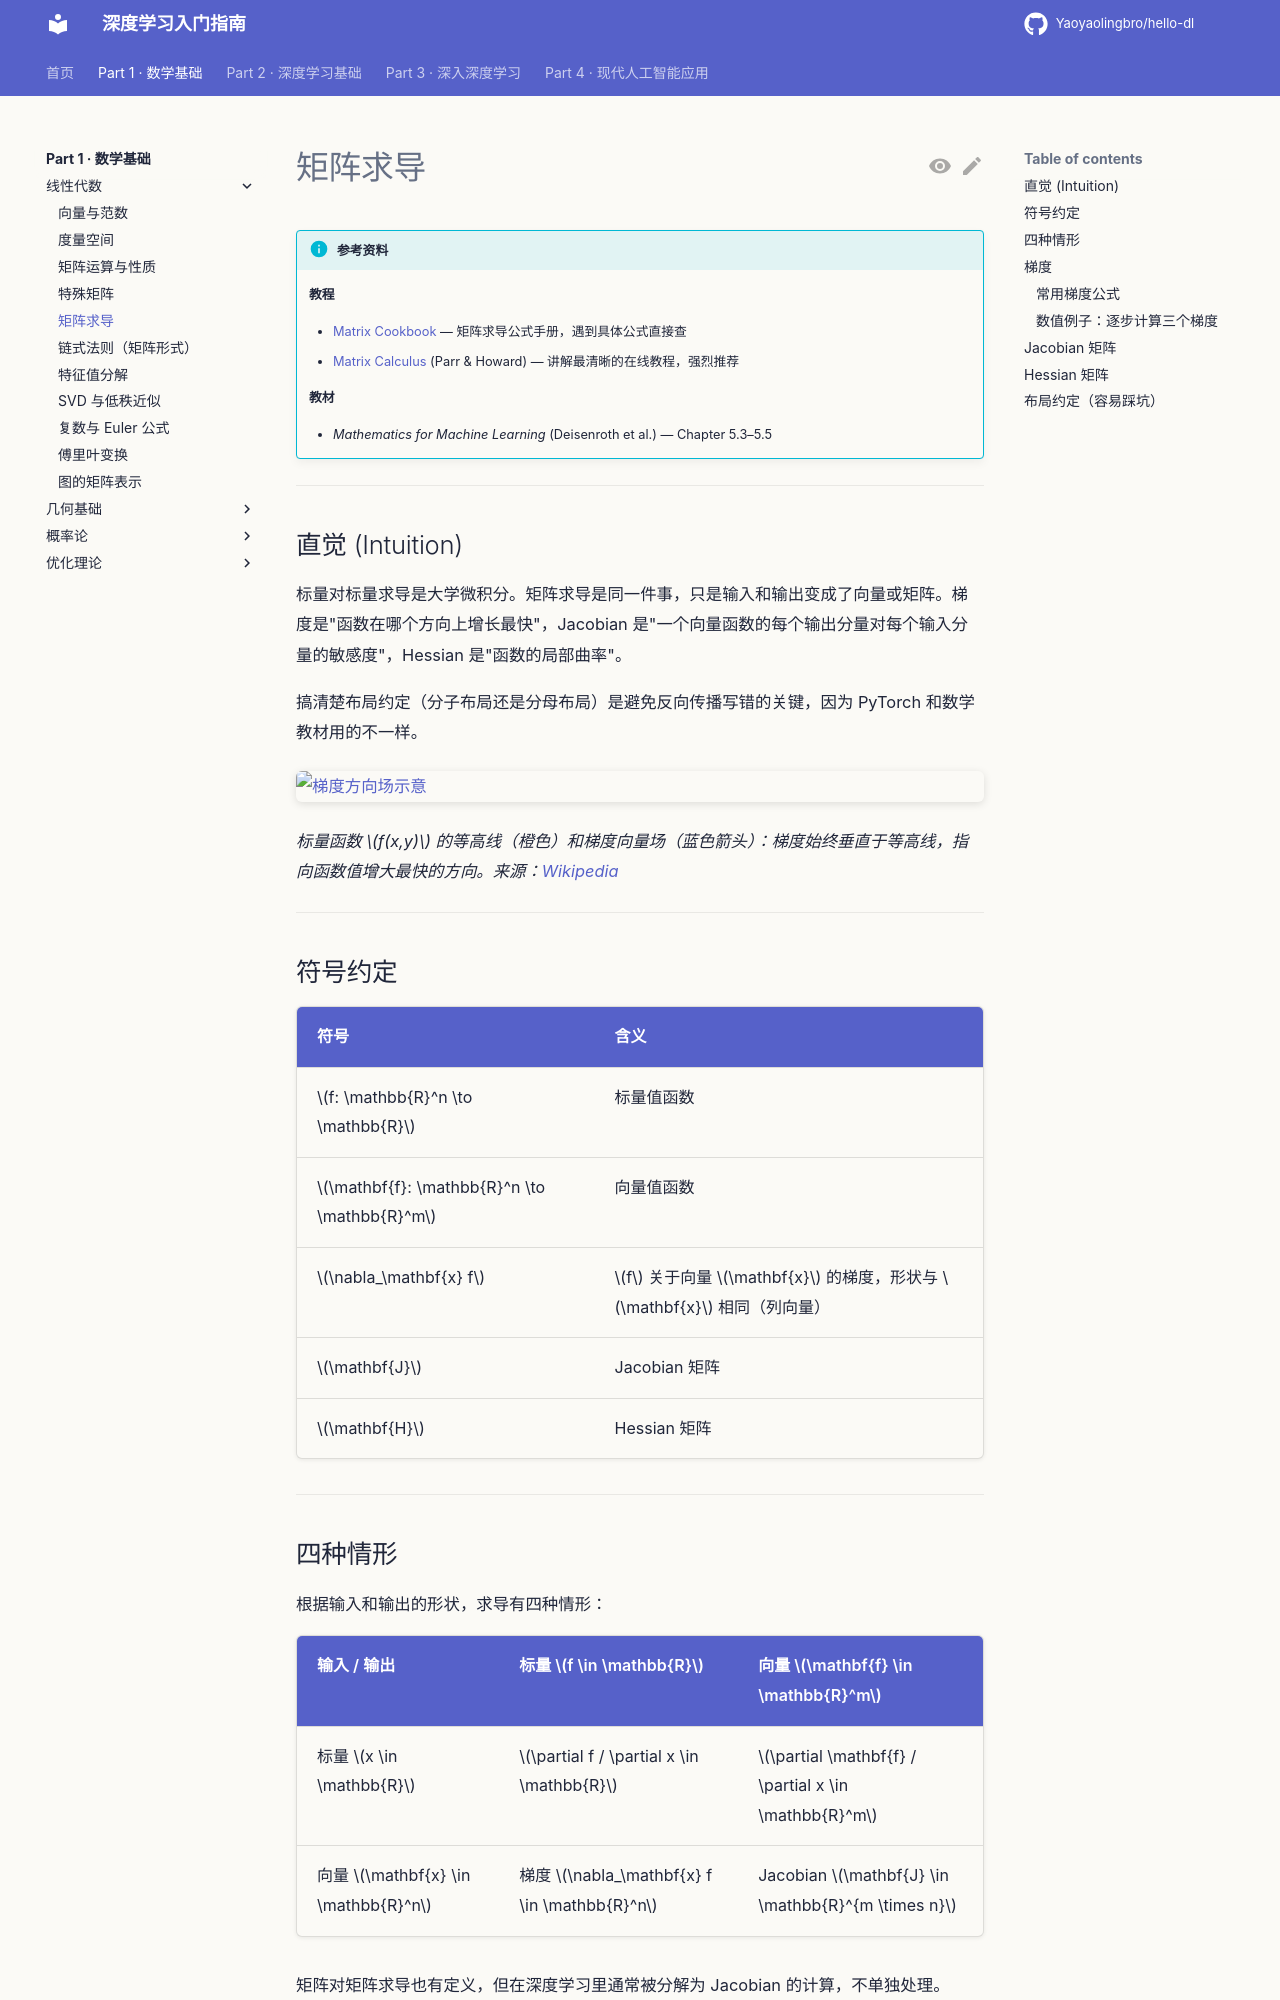

repository: Yaoyaolingbro/hello-dl · page: 01-math/linear-algebra/matrix-calculus/index.html · generator: mkdocs

# 矩阵求导

!!! info "参考资料"
    **教程**

    - [Matrix Cookbook](https://www.math.uwaterloo.ca/~hwolkowi/matrixcookbook.pdf) — 矩阵求导公式手册，遇到具体公式直接查
    - [Matrix Calculus](https://explained.ai/matrix-calculus/) (Parr & Howard) — 讲解最清晰的在线教程，强烈推荐

    **教材**

    - *Mathematics for Machine Learning* (Deisenroth et al.) — Chapter 5.3–5.5

---

## 直觉 (Intuition)

标量对标量求导是大学微积分。矩阵求导是同一件事，只是输入和输出变成了向量或矩阵。梯度是"函数在哪个方向上增长最快"，Jacobian 是"一个向量函数的每个输出分量对每个输入分量的敏感度"，Hessian 是"函数的局部曲率"。

搞清楚布局约定（分子布局还是分母布局）是避免反向传播写错的关键，因为 PyTorch 和数学教材用的不一样。

![梯度方向场示意](https://upload.wikimedia.org/wikipedia/commons/thumb/0/0f/Gradient2.svg/600px-Gradient2.svg.png)

*标量函数 $f(x,y)$ 的等高线（橙色）和梯度向量场（蓝色箭头）：梯度始终垂直于等高线，指向函数值增大最快的方向。来源：[Wikipedia](https://en.wikipedia.org/wiki/Gradient)*

---

## 符号约定

| 符号 | 含义 |
|------|------|
| $f: \mathbb{R}^n \to \mathbb{R}$ | 标量值函数 |
| $\mathbf{f}: \mathbb{R}^n \to \mathbb{R}^m$ | 向量值函数 |
| $\nabla_\mathbf{x} f$ | $f$ 关于向量 $\mathbf{x}$ 的梯度，形状与 $\mathbf{x}$ 相同（列向量） |
| $\mathbf{J}$ | Jacobian 矩阵 |
| $\mathbf{H}$ | Hessian 矩阵 |

---

## 四种情形

根据输入和输出的形状，求导有四种情形：

| 输入 / 输出 | 标量 $f \in \mathbb{R}$ | 向量 $\mathbf{f} \in \mathbb{R}^m$ |
|------------|------------------------|-----------------------------------|
| 标量 $x \in \mathbb{R}$ | $\partial f / \partial x \in \mathbb{R}$ | $\partial \mathbf{f} / \partial x \in \mathbb{R}^m$ |
| 向量 $\mathbf{x} \in \mathbb{R}^n$ | 梯度 $\nabla_\mathbf{x} f \in \mathbb{R}^n$ | Jacobian $\mathbf{J} \in \mathbb{R}^{m \times n}$ |

矩阵对矩阵求导也有定义，但在深度学习里通常被分解为 Jacobian 的计算，不单独处理。

---

## 梯度

标量函数 $f(\mathbf{x})$ 关于列向量 $\mathbf{x} \in \mathbb{R}^n$ 的**梯度**定义为：

$$\nabla_\mathbf{x} f = \left[\frac{\partial f}{\partial x_1}, \frac{\partial f}{\partial x_2}, \ldots, \frac{\partial f}{\partial x_n}\right]^\top \in \mathbb{R}^n$$

梯度是列向量，形状与 $\mathbf{x}$ 完全相同。这个约定在推导反向传播时非常重要。
